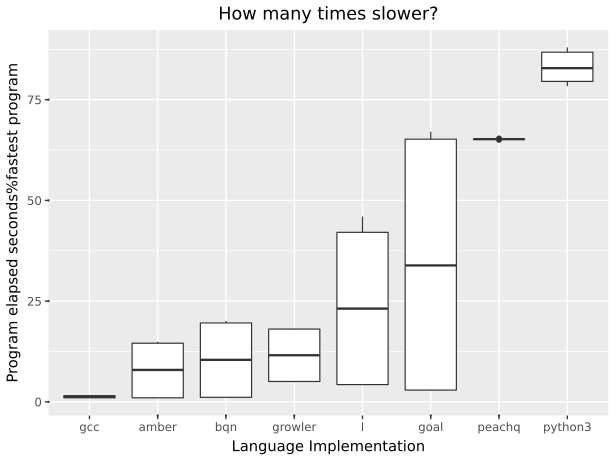

The file beside this chart, header and first rows:
suite, imp, starttime, returnvalue, walltime, cputime, memory, blkio-read, blkio-write, pressure-cpu-some, pressure-io-some, pressure-memory-some
knucleotide, gcc, 2026-09-27T14:54:14.969208+10:00, 0, 0.06979, 0.06721, 23527424, 0, 0, 0.000112, 0.00068, 0
knucleotide, gcc, 2026-09-27T14:54:15.304542+10:00, 0, 0.06531, 0.06271, 23609344, 0, 0, 0.000078, 0.000948, 0
knucleotide, gcc, 2026-09-27T14:54:15.640235+10:00, 0, 0.06339, 0.06173, 23609344, 0, 0, 0.000109, 0.000744, 0
knucleotide, gcc, 2026-09-27T14:54:15.962184+10:00, 0, 0.06366, 0.06155, 23576576, 0, 0, 0.000264, 0.000843, 0
knucleotide, gcc, 2026-09-27T14:54:16.289631+10:00, 0, 0.06349, 0.06142, 23646208, 0, 0, 0.000097, 0.000909, 0
knucleotide, growler, 2026-09-27T14:54:16.629752+10:00, 0, 0.2132, 0.2017, 55099392, 0, 0, 0.000225, 0.001359, 0
knucleotide, growler, 2026-09-27T14:54:17.108532+10:00, 0, 0.2029, 0.2, 55099392, 0, 0, 0.000164, 0.000799, 0
knucleotide, growler, 2026-09-27T14:54:17.588764+10:00, 0, 0.2151, 0.2122, 55083008, 0, 0, 0.000161, 0.000704, 0
knucleotide, growler, 2026-09-27T14:54:18.079700+10:00, 0, 0.208, 0.2045, 55103488, 0, 0, 0.000139, 0.000779, 0
knucleotide, growler, 2026-09-27T14:54:18.566684+10:00, 0, 0.2022, 0.1991, 55099392, 0, 0, 0.000491, 0.000822, 0
knucleotide, python3, 2026-09-27T14:54:19.042784+10:00, 0, 3.519, 3.485, 99315712, 0, 0, 0.000641, 0.001993, 0
knucleotide, python3, 2026-09-27T14:54:22.961284+10:00, 0, 3.637, 3.609, 99409920, 0, 0, 0.000208, 0.000393, 0
knucleotide, python3, 2026-09-27T14:54:26.987350+10:00, 0, 3.586, 3.559, 99287040, 0, 0, 0.000808, 0.001595, 0
knucleotide, python3, 2026-09-27T14:54:30.962148+10:00, 0, 3.632, 3.604, 99319808, 0, 0, 0.000613, 0.002077, 0
knucleotide, python3, 2026-09-27T14:54:34.994206+10:00, 0, 3.588, 3.56, 99356672, 0, 0, 0.000718, 0.001761, 0
knucleotide, goal, 2026-09-27T14:54:38.983775+10:00, 0, 0.1257, 0.1832, 163209216, 0, 0, 0.000208, 0.006751, 0
knucleotide, goal, 2026-09-27T14:54:39.377180+10:00, 0, 0.1238, 0.184, 163385344, 0, 0, 0.00025, 0.003398, 0
knucleotide, goal, 2026-09-27T14:54:39.774853+10:00, 0, 0.1189, 0.185, 163098624, 0, 0, 0.000203, 0.000633, 0
knucleotide, goal, 2026-09-27T14:54:40.162472+10:00, 0, 0.1204, 0.1862, 163430400, 0, 0, 0.000256, 0.000786, 0
knucleotide, goal, 2026-09-27T14:54:40.557338+10:00, 0, 0.1142, 0.1808, 163438592, 0, 0, 0.0013, 0.000531, 0
knucleotide, bqn, 2026-09-27T14:54:40.948284+10:00, 0, 0.05743, 0.04358, 76054528, 0, 0, 0.000276, 0.01193, 0
knucleotide, bqn, 2026-09-27T14:54:41.259327+10:00, 0, 0.04528, 0.04253, 76001280, 0, 0, 0.000191, 0.001316, 0
knucleotide, bqn, 2026-09-27T14:54:41.570979+10:00, 0, 0.04535, 0.04209, 76054528, 0, 0, 0.000171, 0.001352, 0
knucleotide, bqn, 2026-09-27T14:54:41.879871+10:00, 0, 0.04714, 0.04364, 76054528, 0, 0, 0.000207, 0.001568, 0
knucleotide, bqn, 2026-09-27T14:54:42.183287+10:00, 0, 0.04641, 0.04332, 75894784, 0, 0, 0.000161, 0.001331, 0
knucleotide, l, 2026-09-28T16:41:55.494682+10:00, 0, 0.1846, 0.3731, 549806080, 0, 0, 0.000159, 0.000159, 0
knucleotide, l, 2026-09-28T16:41:55.940198+10:00, 0, 0.1755, 0.3732, 549654528, 0, 0, 0.00017, 0.000152, 0
knucleotide, l, 2026-09-28T16:41:56.396345+10:00, 0, 0.1745, 0.3735, 549810176, 0, 0, 0.000178, 0.000152, 0
knucleotide, l, 2026-09-28T16:41:56.847559+10:00, 0, 0.1822, 0.3803, 549699584, 0, 0, 0.000206, 0.000146, 0
knucleotide, l, 2026-09-28T16:41:57.282453+10:00, 0, 0.1754, 0.3742, 549654528, 0, 0, 0.000192, 0.000257, 0
knucleotide, amber, 2026-09-27T14:54:44.982146+10:00, 0, 0.05325, 0.04013, 24965120, 0, 0, 0.000065, 0.01168, 0
knucleotide, amber, 2026-09-27T14:54:45.317294+10:00, 0, 0.04135, 0.03961, 24834048, 0, 0, 0.000059, 0.000632, 0
knucleotide, amber, 2026-09-27T14:54:45.621033+10:00, 0, 0.041, 0.03921, 25022464, 0, 0, 0.000054, 0.000615, 0
knucleotide, amber, 2026-09-27T14:54:45.929171+10:00, 0, 0.04123, 0.03941, 24948736, 0, 0, 0.000081, 0.000698, 0
knucleotide, amber, 2026-09-27T14:54:46.239275+10:00, 0, 0.04277, 0.04065, 25018368, 0, 0, 0.000086, 0.000789, 0
knucleotide, peachq, 2026-09-28T16:41:57.750191+10:00, 0, 2.703, 2.698, 1679470592, 0, 0, 0.000451, 0.002098, 0.002539
knucleotide, peachq, 2026-09-28T16:42:00.844774+10:00, 0, 2.696, 2.691, 1679425536, 0, 0, 0.000971, 0.0018, 0.00853
knucleotide, peachq, 2026-09-28T16:42:03.942687+10:00, 0, 2.696, 2.692, 1679478784, 0, 0, 0.000335, 0.001922, 0
knucleotide, peachq, 2026-09-28T16:42:07.020239+10:00, 0, 2.689, 2.685, 1679491072, 0, 0, 0.000358, 0.001874, 0
knucleotide, peachq, 2026-09-28T16:42:10.115174+10:00, 0, 2.694, 2.69, 1679429632, 0, 0, 0.000314, 0.002145, 0.002581
nbody, gcc, 2026-09-27T14:54:46.629212+10:00, 0, 0.04321, 0.04178, 2375680, 0, 0, 0.000046, 0.000314, 0
nbody, gcc, 2026-09-27T14:54:46.939047+10:00, 0, 0.04354, 0.04201, 2375680, 0, 0, 0.000061, 0.000484, 0
nbody, gcc, 2026-09-27T14:54:47.249433+10:00, 0, 0.04406, 0.0423, 2441216, 0, 0, 0.000055, 0.000516, 0
nbody, gcc, 2026-09-27T14:54:47.565183+10:00, 0, 0.04169, 0.04035, 2498560, 0, 0, 0.000064, 0.000476, 0
nbody, gcc, 2026-09-27T14:54:47.874484+10:00, 0, 0.04271, 0.04098, 2494464, 0, 0, 0.000109, 0.00073, 0
nbody, growler, 2026-09-27T14:54:48.182139+10:00, 0, 0.7847, 0.7737, 4046848, 0, 0, 0.000152, 0.000917, 0
nbody, growler, 2026-09-27T14:54:49.241979+10:00, 0, 0.7839, 0.7803, 4046848, 0, 0, 0.000264, 0.00114, 0
nbody, growler, 2026-09-27T14:54:50.285422+10:00, 0, 0.7797, 0.7776, 4046848, 0, 0, 0.000089, 0.000537, 0
nbody, growler, 2026-09-27T14:54:51.335543+10:00, 0, 0.7808, 0.7784, 4243456, 0, 0, 0.0001, 0.000754, 0
nbody, growler, 2026-09-27T14:54:52.370278+10:00, 0, 0.7755, 0.7731, 4050944, 0, 0, 0.000178, 0.000537, 0
nbody, python3, 2026-09-27T14:54:53.407518+10:00, 0, 3.385, 3.356, 15224832, 0, 0, 0.000462, 0.000507, 0
nbody, python3, 2026-09-27T14:54:57.199214+10:00, 0, 3.44, 3.407, 15224832, 0, 0, 0.000657, 0.001694, 0
nbody, python3, 2026-09-27T14:55:01.034846+10:00, 0, 3.479, 3.447, 15224832, 0, 0, 0.001216, 0.001991, 0
nbody, python3, 2026-09-27T14:55:04.922623+10:00, 0, 3.435, 3.405, 15273984, 0, 0, 0.000706, 0.001662, 0
nbody, python3, 2026-09-27T14:55:08.745327+10:00, 0, 3.427, 3.4, 15224832, 0, 0, 0.000589, 0.001711, 0
nbody, goal, 2026-09-27T14:55:12.574648+10:00, 0, 2.807, 3.125, 15179776, 0, 0, 0.01464, 0.002522, 0
nbody, goal, 2026-09-27T14:55:15.780468+10:00, 0, 2.795, 3.127, 15687680, 0, 0, 0.01595, 0.00041, 0
nbody, goal, 2026-09-27T14:55:18.981758+10:00, 0, 2.897, 3.236, 15388672, 0, 0, 0.01726, 0.000418, 0
nbody, goal, 2026-09-27T14:55:22.273220+10:00, 0, 2.82, 3.15, 20996096, 0, 0, 0.01544, 0.000386, 0
nbody, goal, 2026-09-27T14:55:25.509183+10:00, 0, 2.882, 3.222, 15011840, 0, 0, 0.01546, 0.00031, 0
... 16 more rows
